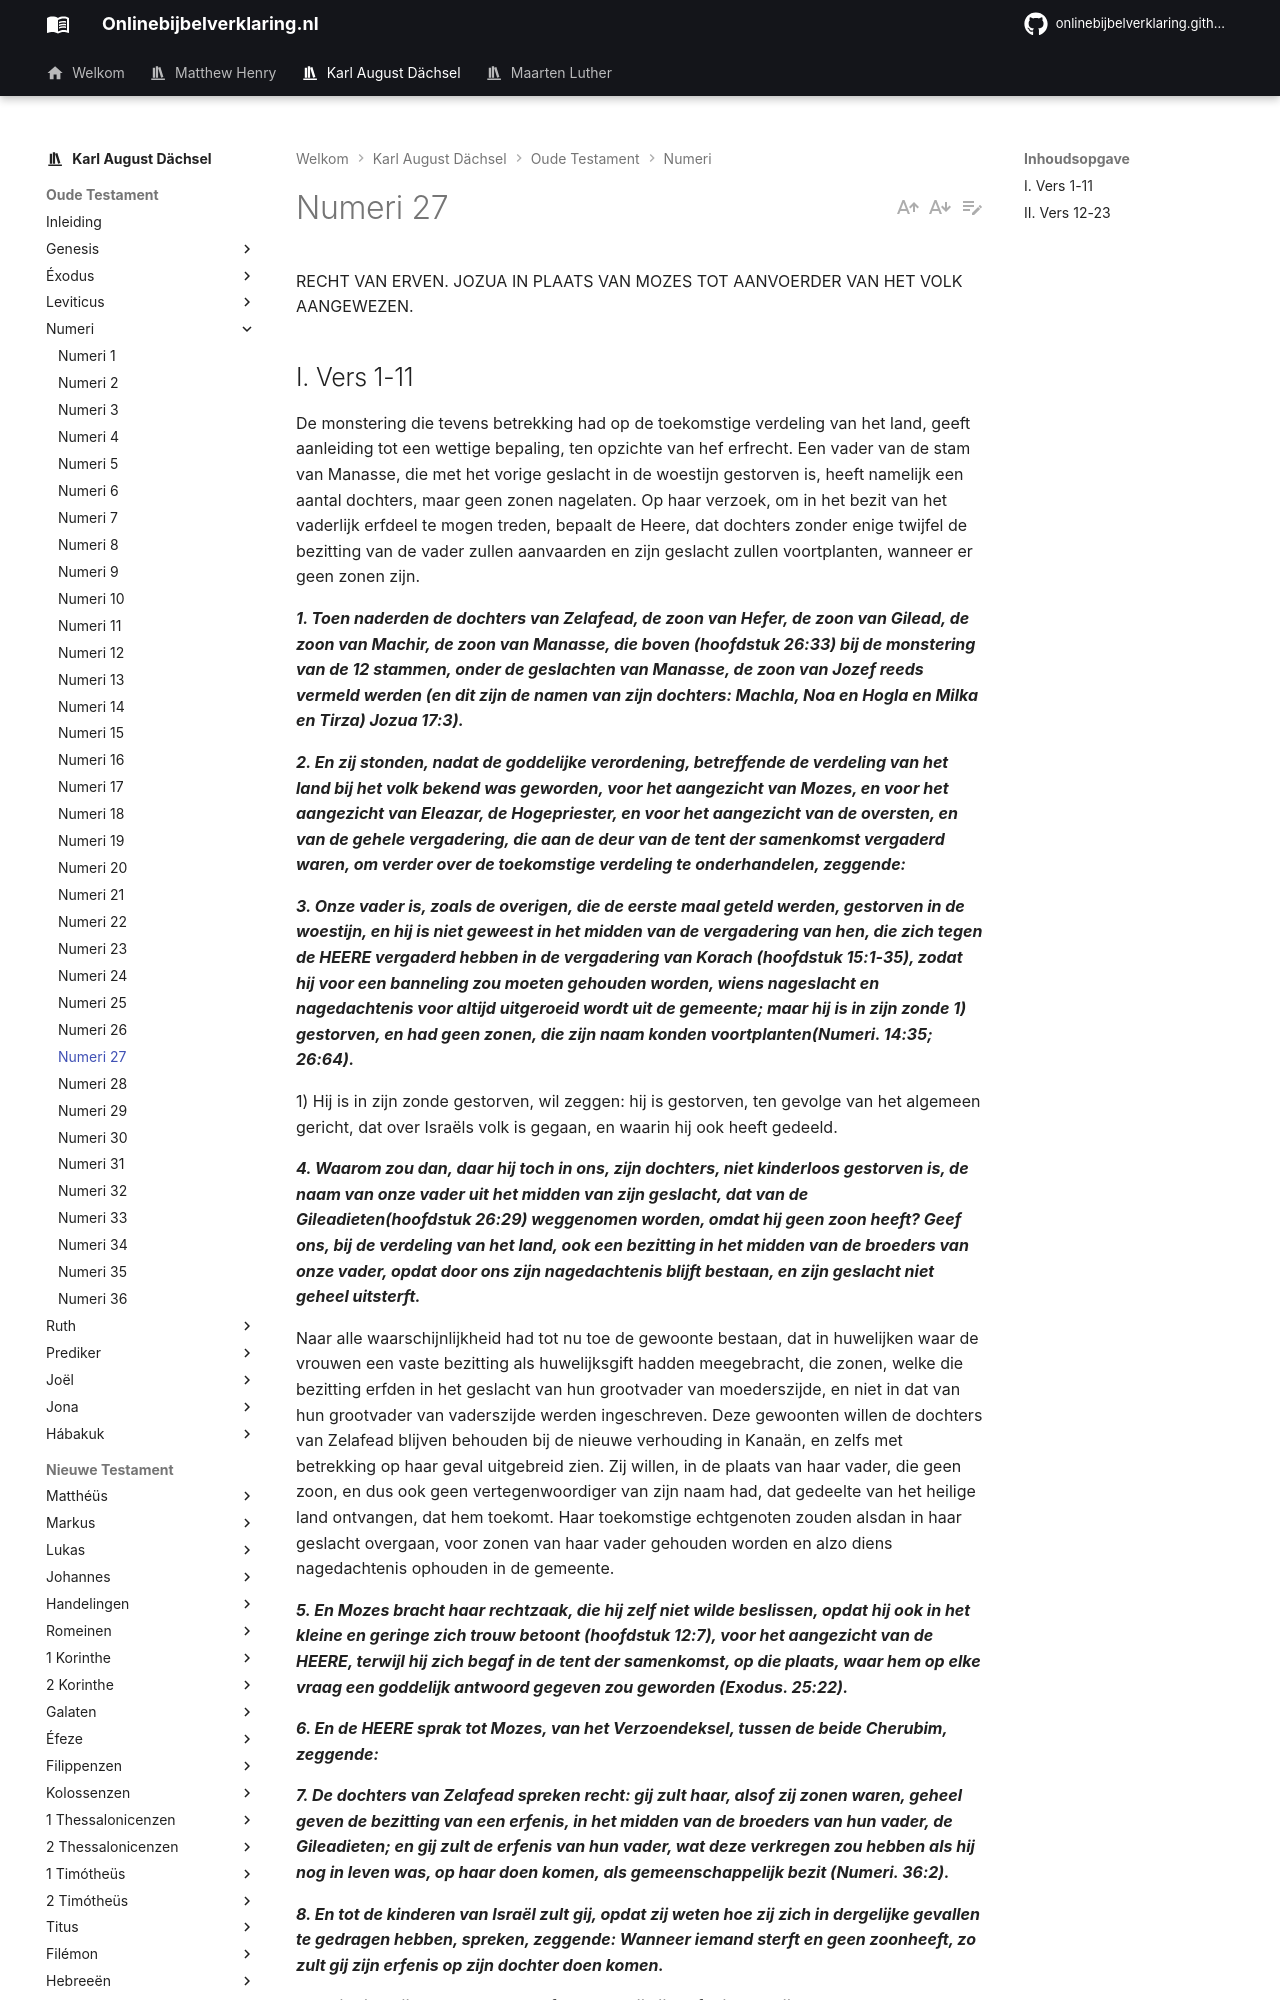

repository: onlinebijbelverklaring/dev-preview · page: karlaugustdachsel/Numeri/Numeri27/index.html · generator: mkdocs

RECHT VAN ERVEN. JOZUA IN PLAATS VAN MOZES TOT AANVOERDER VAN HET VOLK AANGEWEZEN.

## I. Vers 1-11
De monstering die tevens betrekking had op de toekomstige verdeling van het land, geeft aanleiding tot een wettige bepaling, ten opzichte van hef erfrecht. Een vader van de stam van Manasse, die met het vorige geslacht in de woestijn gestorven is, heeft namelijk een aantal dochters, maar geen zonen nagelaten. Op haar verzoek, om in het bezit van het vaderlijk erfdeel te mogen treden, bepaalt de Heere, dat dochters zonder enige twijfel de bezitting van de vader zullen aanvaarden en zijn geslacht zullen voortplanten, wanneer er geen zonen zijn.

***1. Toen naderden de dochters van Zelafead, de zoon van Hefer, de zoon van Gilead, de zoon van Machir, de zoon van Manasse, die boven (hoofdstuk 26:33) bij de monstering van de 12 stammen, onder de geslachten van Manasse, de zoon van Jozef reeds vermeld werden (en dit zijn de namen van zijn dochters: Machla, Noa en Hogla en Milka en Tirza) Jozua 17:3).***

***2. En zij stonden, nadat de goddelijke verordening, betreffende de verdeling van het land bij het volk bekend was geworden, voor het aangezicht van Mozes, en voor het aangezicht van Eleazar, de Hogepriester, en voor het aangezicht van de oversten, en van de gehele vergadering, die aan de deur van de tent der samenkomst vergaderd waren, om verder over de toekomstige verdeling te onderhandelen, zeggende:***

***3. Onze vader is, zoals de overigen, die de eerste maal geteld werden, gestorven in de woestijn, en hij is niet geweest in het midden van de vergadering van hen, die zich tegen de HEERE vergaderd hebben in de vergadering van Korach (hoofdstuk 15:1-35), zodat hij voor een banneling zou moeten gehouden worden, wiens nageslacht en nagedachtenis voor altijd uitgeroeid wordt uit de gemeente; maar hij is in zijn zonde 1) gestorven, en had geen zonen, die zijn naam konden voortplanten(Numeri. 14:35; 26:64).***

1) Hij is in zijn zonde gestorven, wil zeggen: hij is gestorven, ten gevolge van het algemeen gericht, dat over Israëls volk is gegaan, en waarin hij ook heeft gedeeld.

***4. Waarom zou dan, daar hij toch in ons, zijn dochters, niet kinderloos gestorven is, de naam van onze vader uit het midden van zijn geslacht, dat van de Gileadieten(hoofdstuk 26:29) weggenomen worden, omdat hij geen zoon heeft? Geef ons, bij de verdeling van het land, ook een bezitting in het midden van de broeders van onze vader, opdat door ons zijn nagedachtenis blijft bestaan, en zijn geslacht niet geheel uitsterft.***

Naar alle waarschijnlijkheid had tot nu toe de gewoonte bestaan, dat in huwelijken waar de vrouwen een vaste bezitting als huwelijksgift hadden meegebracht, die zonen, welke die bezitting erfden in het geslacht van hun grootvader van moederszijde, en niet in dat van hun grootvader van vaderszijde werden ingeschreven. Deze gewoonten willen de dochters van Zelafead blijven behouden bij de nieuwe verhouding in Kanaän, en zelfs met betrekking op haar geval uitgebreid zien. Zij willen, in de plaats van haar vader, die geen zoon, en dus ook geen vertegenwoordiger van zijn naam had, dat gedeelte van het heilige land ontvangen, dat hem toekomt. Haar toekomstige echtgenoten zouden alsdan in haar geslacht overgaan, voor zonen van haar vader gehouden worden en alzo diens nagedachtenis ophouden in de gemeente.

***5. En Mozes bracht haar rechtzaak, die hij zelf niet wilde beslissen, opdat hij ook in het kleine en geringe zich trouw betoont (hoofdstuk 12:7), voor het aangezicht van de HEERE, terwijl hij zich begaf in de tent der samenkomst, op die plaats, waar hem op elke vraag een goddelijk antwoord gegeven zou geworden (Exodus. 25:22).***

***6. En de HEERE sprak tot Mozes, van het Verzoendeksel, tussen de beide Cherubim, zeggende:***

***7. De dochters van Zelafead spreken recht: gij zult haar, alsof zij zonen waren, geheel geven de bezitting van een erfenis, in het midden van de broeders van hun vader, de Gileadieten; en gij zult de erfenis van hun vader, wat deze verkregen zou hebben als hij nog in leven was, op haar doen komen, als gemeenschappelijk bezit (Numeri. 36:2).***

***8. En tot de kinderen van Israël zult gij, opdat zij weten hoe zij zich in dergelijke gevallen te gedragen hebben, spreken, zeggende: Wanneer iemand sterft en geen zoonheeft, zo zult gij zijn erfenis op zijn dochter doen komen.***

***9. En indien hij geen dochter heeft, zo zult gij zijn erfenis aan zijn broeders geven.***

***10. Indien hij nu geen eigen broeders heeft, zo zult gij zijn erfenis aan de broeders van zijn vader geven, aan zijn ooms.***
